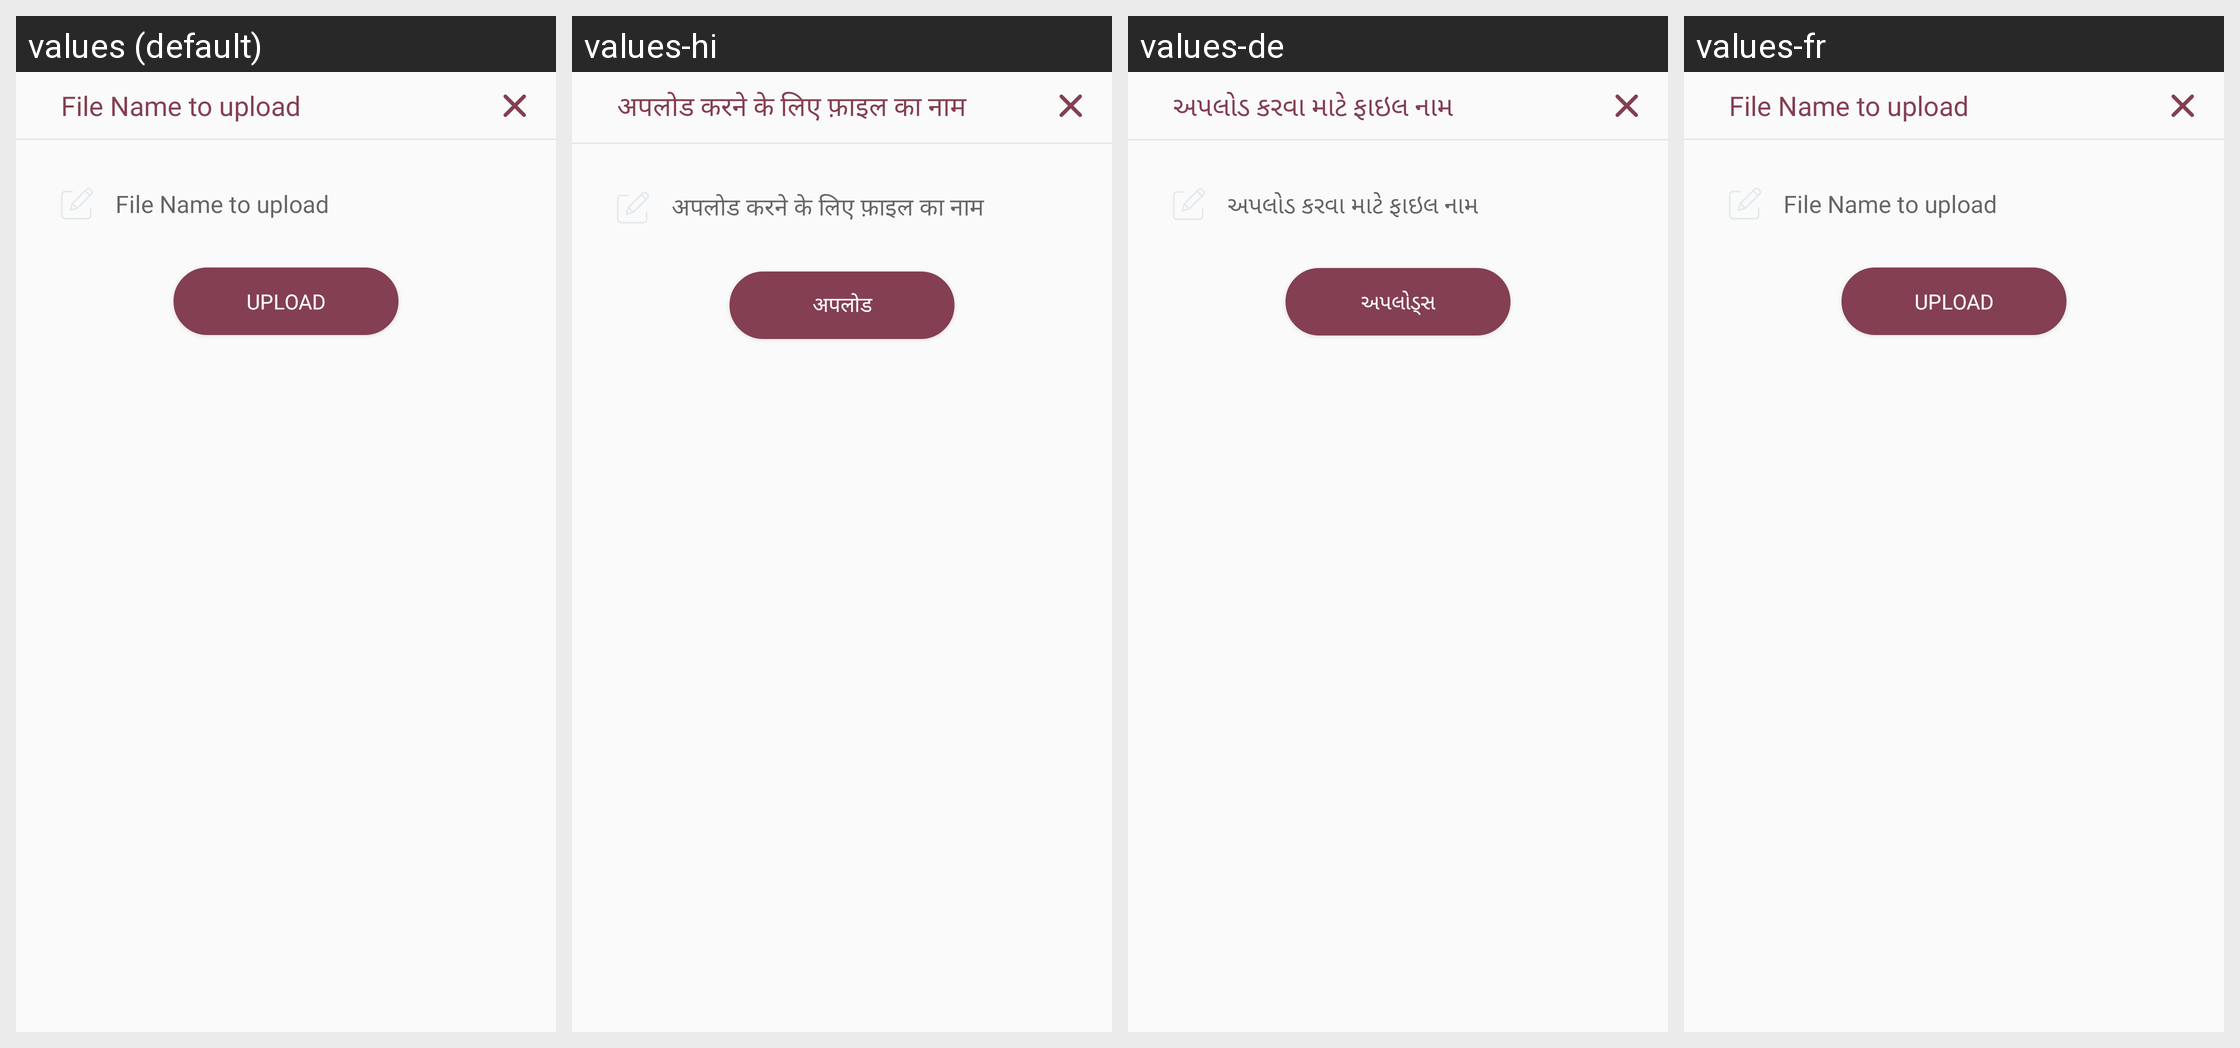

Locale-by-locale string values for the Android screen shown in this grid:
Android screen res/layout/upload_file_bottom_sheet.xml rendered under 4 locales, left to right: values (default), values-hi, values-de, values-fr. Device: Nexus 5 (rendered at 1080×1920; each locale shown at half size, 540×960, under a caption strip naming it); theme MyMaterialTheme.
Strings drawn on this screen, with the default value and each locale's value (text and hints the layout hard-codes, and strings that could not be matched under every locale, appear in the picture but are not listed):

filenameupload
  values: File Name to upload
  values-hi: अपलोड करने के लिए फ़ाइल का नाम
  values-de: અપલોડ કરવા માટે ફાઇલ નામ
  values-fr: File Name to upload  [not translated; the default value is used]

uploads
  values: Upload
  values-hi: अपलोड
  values-de: અપલોડ્સ
  values-fr: Upload  [not translated; the default value is used]
